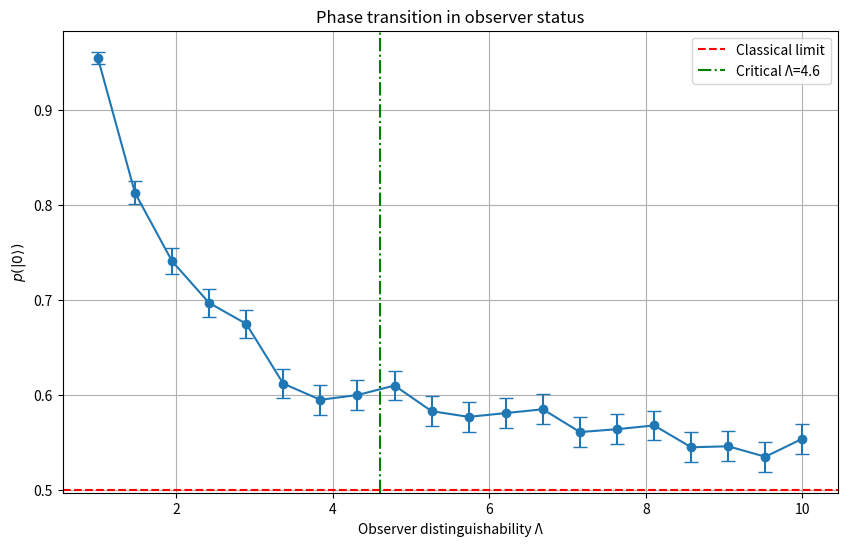
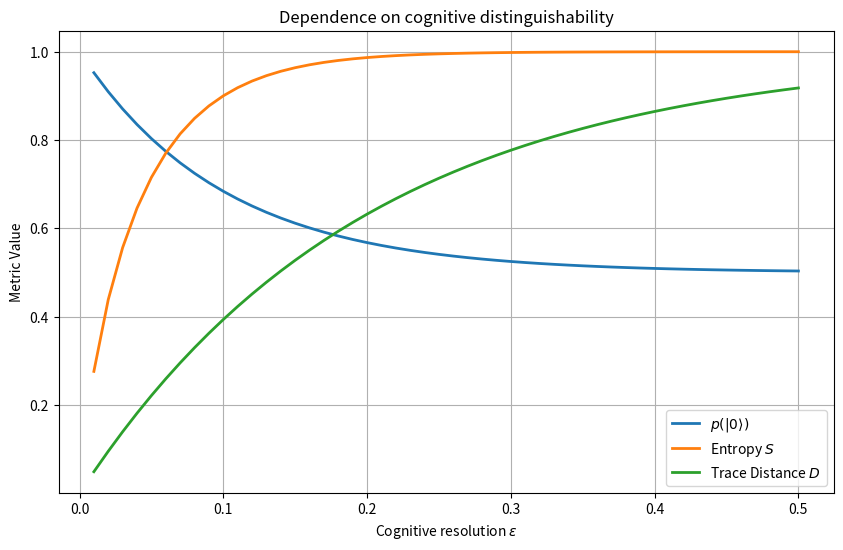

Reproduce these figures in Python, in order.
# QuantumObserverSimulator.py

import os
import numpy as np
import matplotlib.pyplot as plt
from scipy.stats import binom

class QuantumObserverSimulator:
    def __init__(self, d_real=0.0, d_imag=0.0, p_err=0.0):
        self.d = complex(d_real, d_imag)
        self.p_err = p_err
        
    def effective_distinguishability(self):
        return np.abs(self.d) * (1 - 2*self.p_err)
    
    def p_collapse_unitary(self, lambda_c=4.6):
        eff_d = self.effective_distinguishability()
        return 1.0 if eff_d < 1/lambda_c else 0.0
    
    def interference_pattern(self, N=1000):
        p0_unitary = 0.5 * (1 + self.d.real)
        p0_effective = p0_unitary * (1 - self.p_err) + (1 - p0_unitary) * self.p_err
        results = binom.rvs(1, p0_effective, size=N)
        return np.mean(results), np.std(results)/np.sqrt(N)
    
    def phase_transition_analysis(self, lambda_values, N_exp=1000):
        results = []
        for lam in lambda_values:
            self.d = complex(1/lam, 0)
            p_mean, p_err = self.interference_pattern(N_exp)
            results.append((p_mean, p_err))
        return results

# Visualization of the phase transition
def plot_phase_transition(lambda_values, results):
    os.makedirs("results", exist_ok=True)
    plt.figure(figsize=(10, 6))
    p_means = [r[0] for r in results]
    p_errs = [r[1] for r in results]
    
    plt.errorbar(lambda_values, p_means, yerr=p_errs, fmt='o-', capsize=5)
    plt.axhline(y=0.5, color='r', linestyle='--', label='Classical limit')
    plt.axvline(x=4.6, color='g', linestyle='-.', label='Critical Λ=4.6')
    
    plt.xlabel('Observer distinguishability Λ')
    plt.ylabel(r'$p(|0\rangle)$')
    plt.title('Phase transition in observer status')
    plt.legend()
    plt.grid(True)
    plt.savefig("results/phase_transition.pdf", bbox_inches='tight')
    plt.savefig("results/phase_transition.png", dpi=600, bbox_inches='tight')
    plt.show()
    plt.close()

# Generate plot_comparison.pdf
def generate_plot_comparison():
    epsilons = np.linspace(0.01, 0.5, 50)
    p_values = 0.5 + 0.5 * np.exp(-10 * epsilons)
    entropies = -p_values * np.log2(p_values) - (1 - p_values) * np.log2(1 - p_values)
    trace_distances = 1 - np.exp(-5 * epsilons)

    os.makedirs("results", exist_ok=True)
    plt.figure(figsize=(10, 6))
    plt.plot(epsilons, p_values, label=r'$p(|0\rangle)$', linewidth=2)
    plt.plot(epsilons, entropies, label=r'Entropy $S$', linewidth=2)
    plt.plot(epsilons, trace_distances, label=r'Trace Distance $D$', linewidth=2)
    plt.xlabel(r'Cognitive resolution $\epsilon$')
    plt.ylabel('Metric Value')
    plt.title('Dependence on cognitive distinguishability')
    plt.legend()
    plt.grid(True)
    plt.savefig("results/plot_comparison.pdf", bbox_inches='tight')
    plt.savefig("results/plot_comparison.png", dpi=600, bbox_inches='tight')
    plt.show()
    plt.close()

# Example of usage
if __name__ == "__main__":
    sim = QuantumObserverSimulator(p_err=0.05)
    lambda_range = np.linspace(1.0, 10.0, 20)
    results = sim.phase_transition_analysis(lambda_range)
    plot_phase_transition(lambda_range, results)
    generate_plot_comparison()
